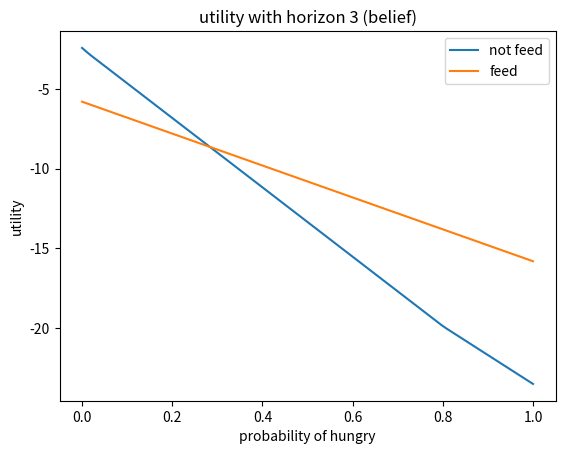

The script that saved this image:
# POMDP value iteration implementation

import matplotlib.pyplot as plt
import numpy as np
import time

# record running time
start_time = time.time()

# observation probability: O(o|s') = ob[o][s']
ob = ((0.9, 0.2),
      (0.1, 0.8))
# transition probability: T(s'|s, a) = t[s'][s][a]
t = (((0.9, 1), (0, 1)),
     ((0.1, 0), (1, 0)))
# reward: R(s, a) = r[s][a]
r = ((0, -5),
     (-10, -15))

# P(o|s, a) = p[o][s][a]
# P(o|s, a) = sum_s' (O(o|s')*P(s'|s,a))
#p = [[[0, 0], [0, 0]], [[0, 0], [0, 0]]]
#for o in range(2):
 #   for s in range(2):
  #      for a in range(2):
   #         for ss in range(2):
    #            p[o][s][a] += t[ss][s][a] * ob[o][ss]
     #       p[o][s][a] = round(p[o][s][a], 2)


# we use b(s_1) to denote belief state, since b(s_0) + b(s_1) = 1
def belief_update(b0, a, o):
    """
    perform belief update, follows eqn(6.11) on page 137, Decision Making Under Uncertainty.
    :param b0: the belief before update
    :param a: the action we took
    :param o: the observance we observed
    :return: the belief after update
    """
    b10 = ob[o][0] * (t[0][0][a]*(1-b0) + t[0][1][a]*b0)
    b11 = ob[o][1] * (t[1][0][a]*(1-b0) + t[1][1][a]*b0)
    b1 = b11/(b10 + b11)    # normalization
    return b1


def q(b, a, n):
    """
    q value for belief b, action a
    this algorithm is based on eqn(7.7) and eqn(7.8) on Page 196, Markov Decision Processes in Artificial Intelligence
    :param b: belief
    :param a: action
    :param n: time horizon
    :return:
    """
    if n > 1:
        u = r[0][a] * (1-b) + r[1][a] * b
        for s in range(2):  # sum over current state
            for ss in range(2):  # sum over next state (ss denotes next state)
                for o in range(2):  # sum over observation
                    m = max(q(belief_update(b, a, o), 0, n - 1), q(belief_update(b, a, o), 1, n - 1))
                    if s == 1:
                        u += gamma * b * t[ss][s][a] * ob[o][ss] * m
                    else:
                        u += gamma * (1-b) * t[ss][s][a] * ob[o][ss] * m
        return u
    else:
        return r[0][a] * (1-b) + r[1][a] * b


gamma = 0.9  # discount factor

# sample distribution
b = np.linspace(0, 1, 100)
utility0 = []   # utility of action 0
utility1 = []   # utility of action 1

n = 3   # number of horizon
for i in b:
    utility0.append(q(i, 0, n))
for i in b:
    utility1.append(q(i, 1, n))

plt.plot(b, utility0, label='not feed')
plt.plot(b, utility1, label='feed')
plt.legend(loc='upper right')
plt.title('utility with horizon %s (belief)' % n)
plt.xlabel('probability of hungry')
plt.ylabel('utility')
plt.show()

print('--- %s seconds ---' % (time.time() - start_time))
